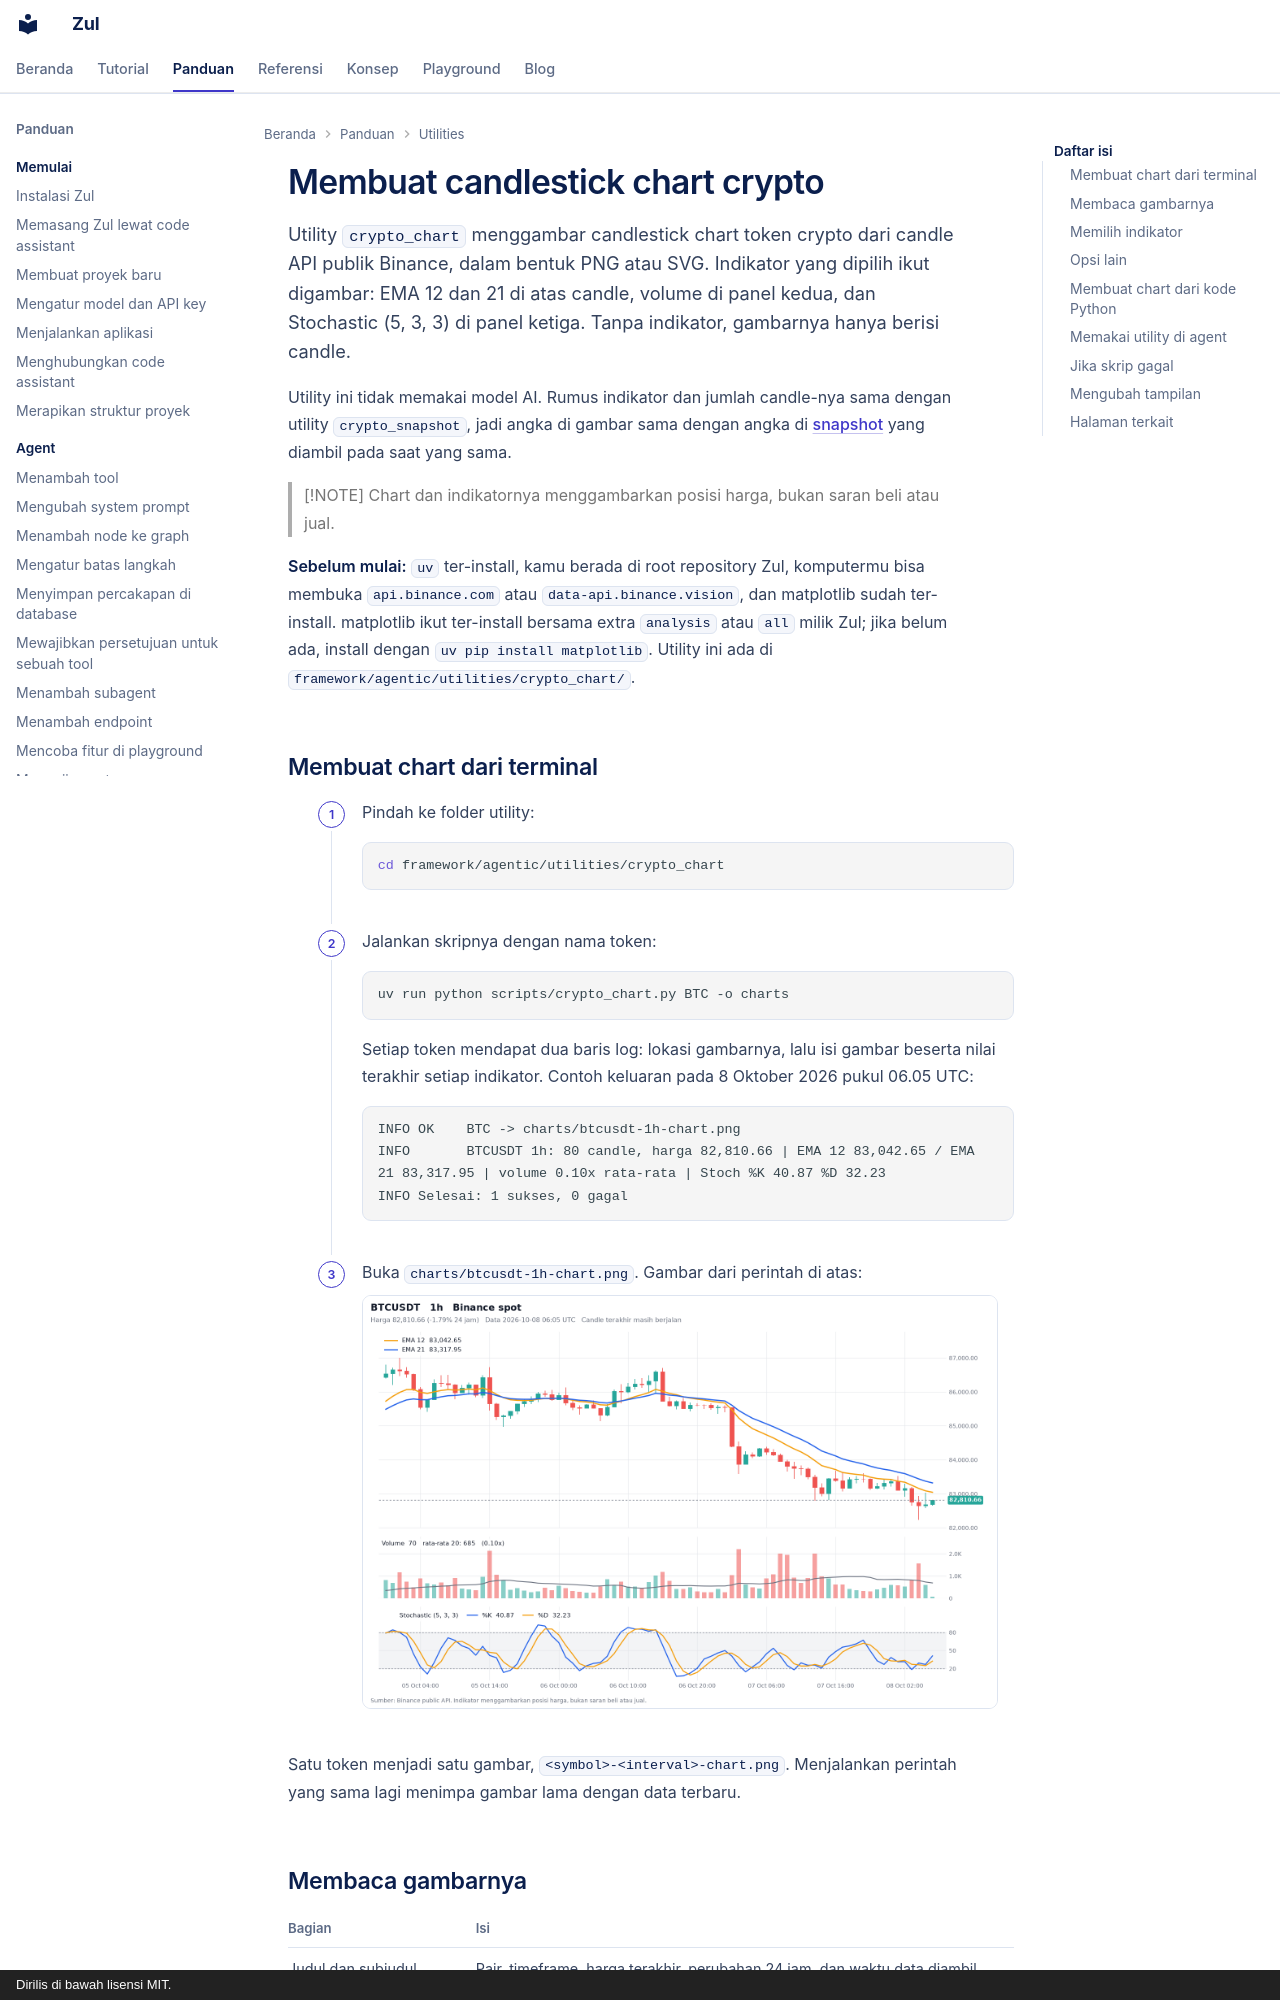

repository: kazuma313/zul_utilities · page: panduan/membuat-chart-crypto/index.html · generator: mkdocs · copyright: Dirilis di bawah lisensi MIT.

# Membuat candlestick chart crypto

Utility `crypto_chart` menggambar candlestick chart token crypto dari candle API publik Binance, dalam bentuk PNG atau SVG. Indikator yang dipilih ikut digambar: EMA 12 dan 21 di atas candle, volume di panel kedua, dan Stochastic (5, 3, 3) di panel ketiga. Tanpa indikator, gambarnya hanya berisi candle.

Utility ini tidak memakai model AI. Rumus indikator dan jumlah candle-nya sama dengan utility `crypto_snapshot`, jadi angka di gambar sama dengan angka di [snapshot](mengambil-snapshot-crypto.md) yang diambil pada saat yang sama.

> [!NOTE]
> Chart dan indikatornya menggambarkan posisi harga, bukan saran beli atau jual.

**Sebelum mulai:** `uv` ter-install, kamu berada di root repository Zul, komputermu bisa membuka `api.binance.com` atau `data-api.binance.vision`, dan matplotlib sudah ter-install. matplotlib ikut ter-install bersama extra `analysis` atau `all` milik Zul; jika belum ada, install dengan `uv pip install matplotlib`. Utility ini ada di `framework/agentic/utilities/crypto_chart/`.

## Membuat chart dari terminal

1. Pindah ke folder utility:

    ```shell
    cd framework/agentic/utilities/crypto_chart
    ```

2. Jalankan skripnya dengan nama token:

    ```shell
    uv run python scripts/crypto_chart.py BTC -o charts
    ```

    Setiap token mendapat dua baris log: lokasi gambarnya, lalu isi gambar beserta nilai terakhir setiap indikator. Contoh keluaran pada 8 Oktober 2026 pukul 06.05 UTC:

    ```text
    INFO OK    BTC -> charts/btcusdt-1h-chart.png
    INFO       BTCUSDT 1h: 80 candle, harga 82,810.66 | EMA 12 83,042.65 / EMA 21 83,317.95 | volume 0.10x rata-rata | Stoch %K 40.87 %D 32.23
    INFO Selesai: 1 sukses, 0 gagal
    ```

3. Buka `charts/btcusdt-1h-chart.png`. Gambar dari perintah di atas:

    ![Candlestick chart BTCUSDT 1 jam dengan EMA 12 dan 21, panel volume, dan panel Stochastic](../assets/crypto-chart/btcusdt-1h-terang.png#only-light)
    ![Candlestick chart BTCUSDT 1 jam dengan EMA 12 dan 21, panel volume, dan panel Stochastic](../assets/crypto-chart/btcusdt-1h-gelap.png#only-dark)

Satu token menjadi satu gambar, `<symbol>-<interval>-chart.png`. Menjalankan perintah yang sama lagi menimpa gambar lama dengan data terbaru.
